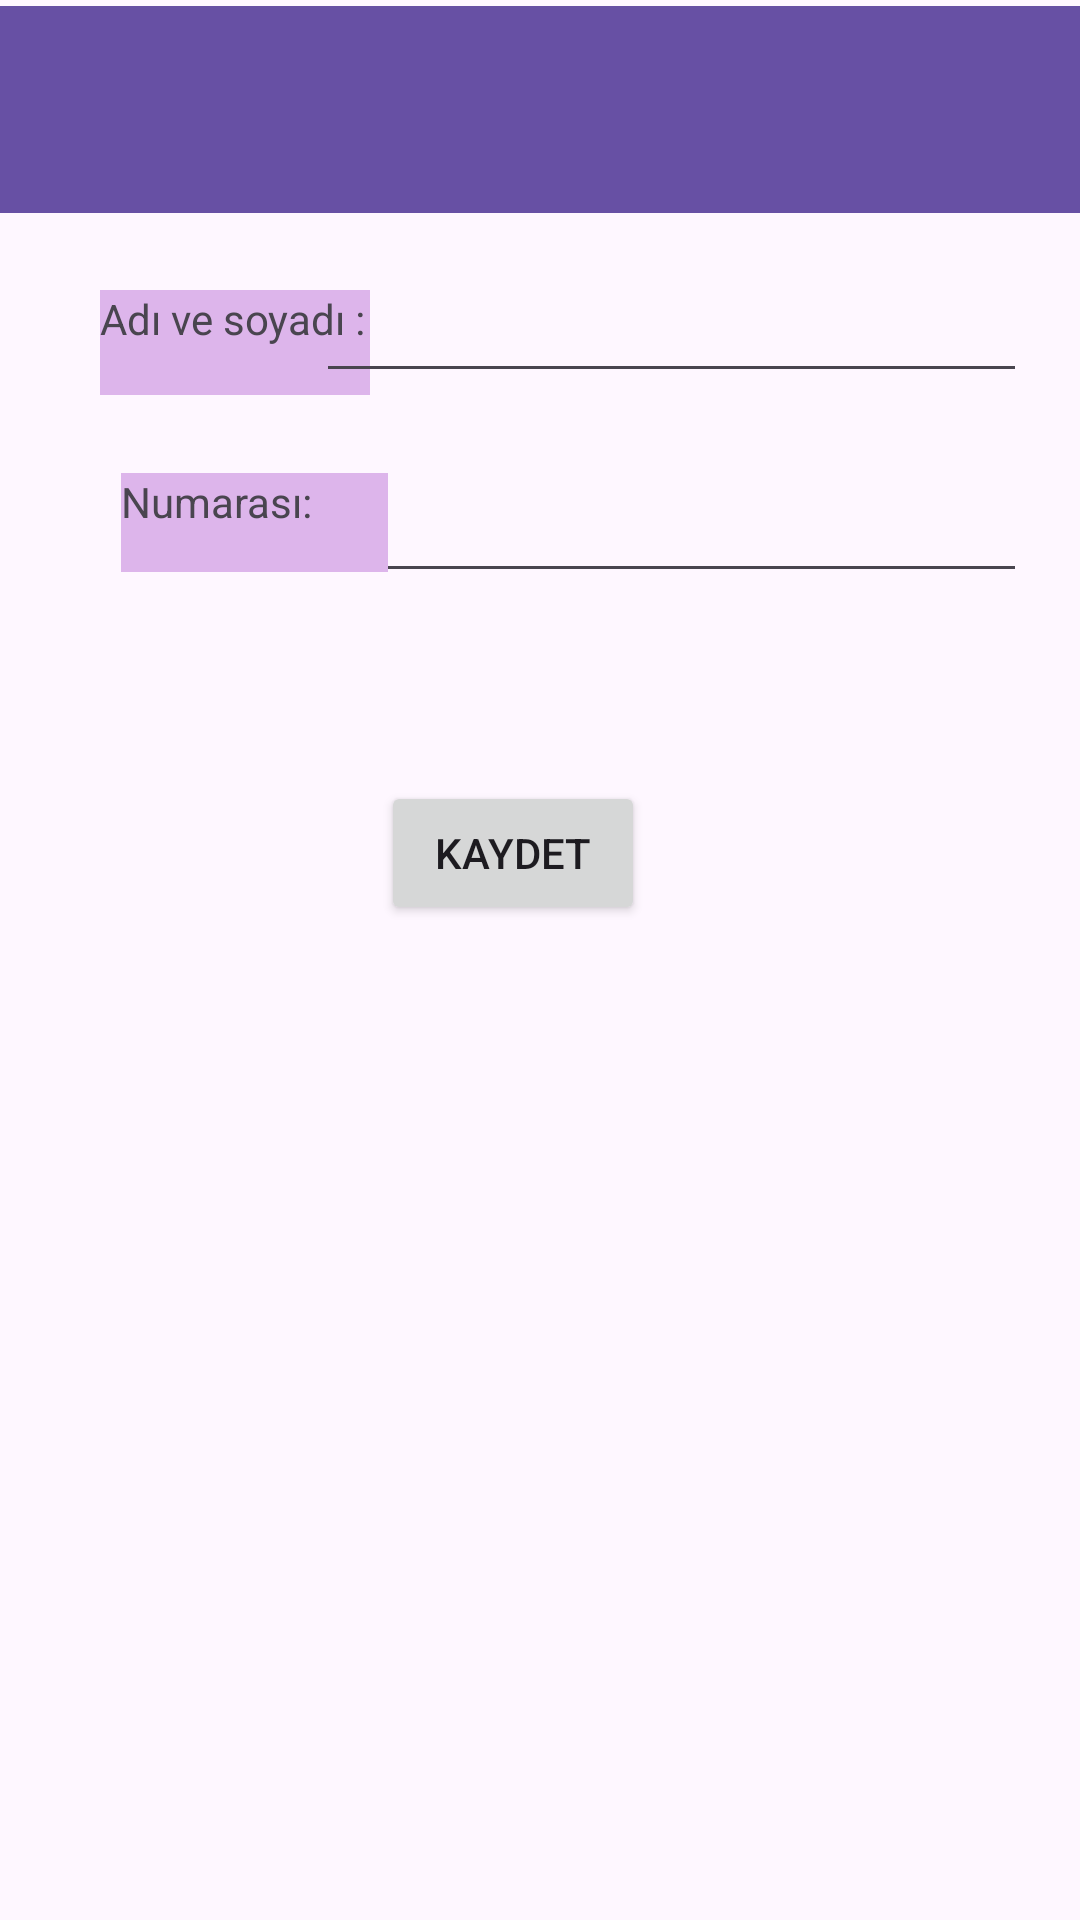

Here is an Android app screen rendered from its layout file. Give the layout XML and the strings, colors and styles it references.
<!-- AndroidManifest.xml: application theme Theme.Mobilodevv -->
<!-- res/layout/activity_ekle_rehber.xml -->
<?xml version="1.0" encoding="utf-8"?>
<androidx.constraintlayout.widget.ConstraintLayout xmlns:android="http://schemas.android.com/apk/res/android"
    xmlns:app="http://schemas.android.com/apk/res-auto"
    xmlns:tools="http://schemas.android.com/tools"
    android:id="@+id/main"
    android:layout_width="match_parent"
    android:layout_height="match_parent"
    tools:context=".EkleRehber">

    <TextView
        android:layout_width="90dp"
        android:layout_height="35dp"
        android:background="#DDB5EB"
        android:text="@string/advesoyad"
        app:layout_constraintBottom_toBottomOf="parent"
        app:layout_constraintEnd_toEndOf="parent"
        app:layout_constraintHorizontal_bias="0.124"
        app:layout_constraintStart_toStartOf="parent"
        app:layout_constraintTop_toTopOf="parent"
        app:layout_constraintVertical_bias="0.16" />

    <EditText
        android:id="@+id/etAdveSoyad"
        android:layout_width="238dp"
        android:layout_height="40dp"
        app:layout_constraintBottom_toBottomOf="parent"
        app:layout_constraintEnd_toEndOf="parent"
        app:layout_constraintHorizontal_bias="0.855"
        app:layout_constraintStart_toStartOf="parent"
        app:layout_constraintTop_toTopOf="parent"
        app:layout_constraintVertical_bias="0.263" />

    <TextView
        android:layout_width="89dp"
        android:layout_height="33dp"
        android:background="#DDB5EB"
        android:text="@string/numara"
        app:layout_constraintBottom_toBottomOf="parent"
        app:layout_constraintEnd_toEndOf="parent"
        app:layout_constraintHorizontal_bias="0.149"
        app:layout_constraintStart_toStartOf="parent"
        app:layout_constraintTop_toTopOf="parent"
        app:layout_constraintVertical_bias="0.26" />

    <EditText
        android:id="@+id/etNumara"
        android:layout_width="237dp"
        android:layout_height="44dp"
        android:layout_marginTop="1dp"
        android:layout_marginBottom="25dp"
        app:layout_constraintBottom_toTopOf="@+id/etAdveSoyad"
        app:layout_constraintEnd_toEndOf="parent"
        app:layout_constraintHorizontal_bias="0.856"
        app:layout_constraintStart_toStartOf="parent"
        app:layout_constraintTop_toTopOf="parent"
        app:layout_constraintVertical_bias="0.982" />

    <Button
        android:id="@+id/button"
        android:layout_width="wrap_content"
        android:layout_height="wrap_content"
        android:text="@string/Kaydet"
        app:layout_constraintBottom_toBottomOf="parent"
        app:layout_constraintEnd_toEndOf="parent"
        app:layout_constraintHorizontal_bias="0.467"
        app:layout_constraintStart_toStartOf="parent"
        app:layout_constraintTop_toTopOf="parent"
        app:layout_constraintVertical_bias="0.44" />

    <androidx.appcompat.widget.Toolbar
        android:id="@+id/toolbar2"
        android:layout_width="407dp"
        android:layout_height="69dp"
        android:layout_marginStart="1dp"
        android:layout_marginTop="2dp"
        android:layout_marginEnd="1dp"
        android:layout_marginBottom="8dp"
        android:background="?attr/colorPrimary"
        android:minHeight="?attr/actionBarSize"
        android:theme="?attr/actionBarTheme"
        app:layout_constraintBottom_toTopOf="@+id/etNumara"
        app:layout_constraintEnd_toEndOf="parent"
        app:layout_constraintStart_toStartOf="parent"
        app:layout_constraintTop_toTopOf="parent"
        app:layout_constraintVertical_bias="0.0" />


</androidx.constraintlayout.widget.ConstraintLayout>
<!-- resources referenced by this layout -->
<resources>
  <string name="Kaydet">Kaydet</string>
  <string name="advesoyad">"Adı ve soyadı : "</string>
  <string name="numara">"Numarası: "</string>
  <style name="Theme.Mobilodevv" parent="Base.Theme.Mobilodevv" />
  <style name="Base.Theme.Mobilodevv" parent="Theme.Material3.DayNight.NoActionBar">
          
          
      </style>
</resources>
